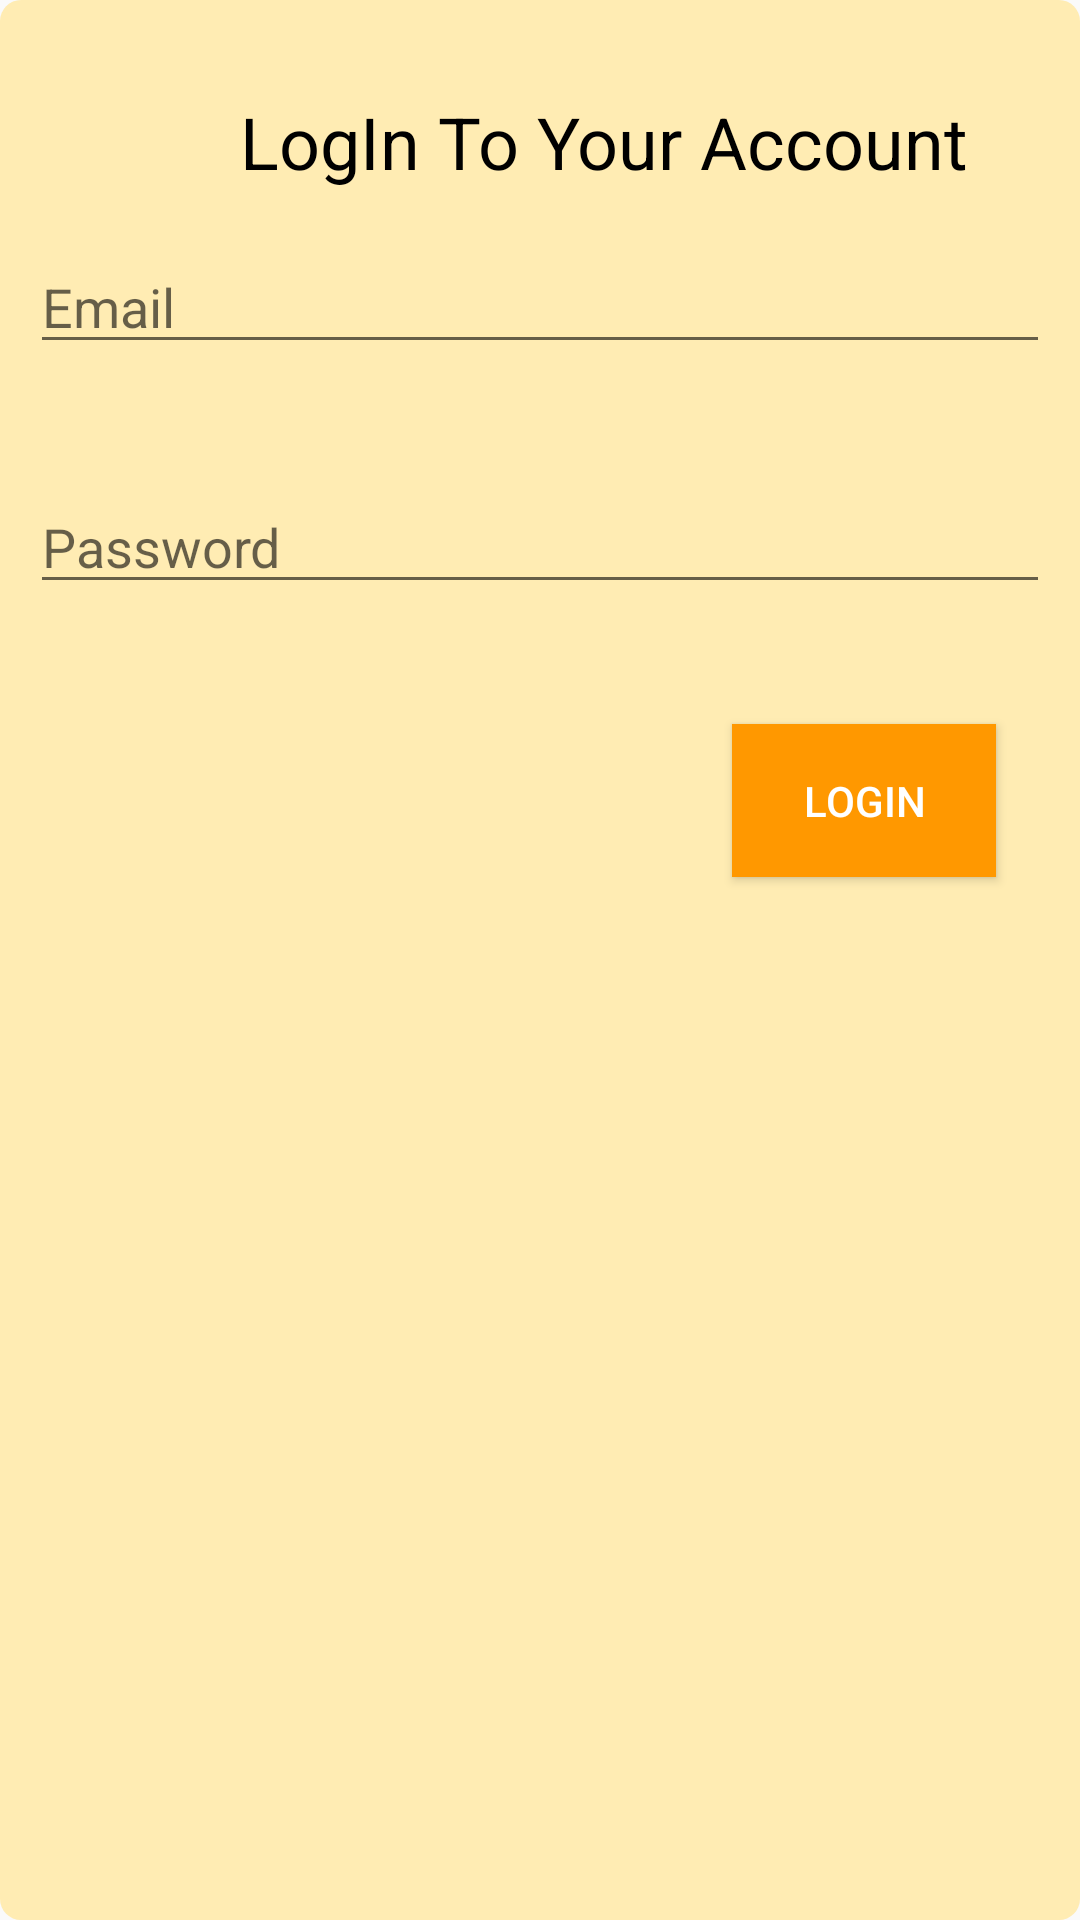

The Android layout XML behind this screen, and the referenced resources:
<!-- AndroidManifest.xml: application theme AppTheme -->
<!-- res/layout/activity_login.xml -->
<?xml version="1.0" encoding="utf-8"?>
<android.support.constraint.ConstraintLayout xmlns:android="http://schemas.android.com/apk/res/android"
    xmlns:app="http://schemas.android.com/apk/res-auto"
    xmlns:tools="http://schemas.android.com/tools"
    android:layout_width="match_parent"
    android:layout_height="match_parent"
    android:background="@drawable/yellowish_bg">


    <EditText
        android:layout_marginLeft="10dp"
        android:layout_marginRight="10dp"
        android:id="@+id/login_email"
        android:layout_width="0dp"
        android:layout_height="wrap_content"
        android:layout_marginTop="80dp"
        android:hint="Email"
        android:inputType="textEmailAddress"
        app:layout_constraintEnd_toEndOf="parent"
        app:layout_constraintHorizontal_bias="0.0"
        app:layout_constraintStart_toStartOf="parent"
        app:layout_constraintTop_toTopOf="parent"
        tools:ignore="LabelFor,TextFields" />

    <EditText
        android:layout_marginLeft="10dp"
        android:layout_marginRight="10dp"
        android:id="@+id/login_password"
        android:layout_width="0dp"
        android:layout_height="wrap_content"
        android:layout_marginTop="160dp"
        android:hint="Password"
        android:inputType="textPassword"
        app:layout_constraintEnd_toEndOf="parent"
        app:layout_constraintHorizontal_bias="1.0"
        app:layout_constraintStart_toStartOf="parent"
        app:layout_constraintTop_toTopOf="parent" />


    <Button
        android:id="@+id/login_btn"
        android:layout_width="wrap_content"
        android:layout_height="51dp"
        android:layout_marginRight="28dp"
        android:layout_marginTop="40dp"
        android:background="@color/colorPrimary"
        android:paddingLeft="20dp"
        android:paddingRight="20dp"
        android:text="Login"
        android:textColor="@android:color/white"
        app:layout_constraintRight_toRightOf="parent"
        app:layout_constraintTop_toBottomOf="@+id/login_password" />

    <TextView
        android:id="@+id/textView2"
        android:layout_width="0dp"
        android:layout_height="wrap_content"
        android:layout_marginLeft="80dp"
        android:layout_marginTop="31dp"
        android:text="LogIn To Your Account"
        android:textColor="@android:color/black"
        android:textSize="24sp"
        app:layout_constraintLeft_toLeftOf="parent"
        app:layout_constraintTop_toTopOf="parent" />

    <com.google.android.gms.common.SignInButton
        android:id="@+id/sign_in_button"
        android:layout_width="200dp"
        android:layout_height="53dp"
        android:layout_marginBottom="8dp"
        android:layout_marginEnd="8dp"
        android:layout_marginStart="8dp"
        android:layout_marginTop="8dp"
        android:visibility="gone"
        app:layout_constraintBottom_toBottomOf="parent"
        app:layout_constraintEnd_toEndOf="parent"
        app:layout_constraintStart_toStartOf="parent"
        app:layout_constraintTop_toTopOf="parent"
        app:layout_constraintVertical_bias="0.806">

    </com.google.android.gms.common.SignInButton>

    <Button
        android:id="@+id/fgt_pwd"
        android:layout_width="wrap_content"
        android:layout_height="wrap_content"
        android:layout_marginBottom="8dp"
        android:layout_marginStart="28dp"
        android:layout_marginTop="8dp"
        android:text="Forgot Password"
        android:textSize="12sp"
        android:visibility="gone"
        app:layout_constraintBottom_toBottomOf="parent"
        app:layout_constraintStart_toStartOf="parent"
        app:layout_constraintTop_toTopOf="parent"
        app:layout_constraintVertical_bias="0.442" />

</android.support.constraint.ConstraintLayout>
<!-- resources referenced by this layout -->
<resources>
  <color name="colorPrimary">#FF9800</color>
  <!-- drawable yellowish_bg (drawable) -->
  <?xml version="1.0" encoding="utf-8"?>
  <shape xmlns:android="http://schemas.android.com/apk/res/android">
      <solid android:color="#ffecb3" />
      <corners android:radius="7dp" />
  
  </shape>
  <style name="AppTheme" parent="Theme.AppCompat.Light.DarkActionBar">
          
          <item name="colorPrimary">@color/colorPrimary</item>
          <item name="colorPrimaryDark">@color/colorPrimaryDark</item>
          <item name="colorAccent">@color/colorAccent</item>
      </style>
  <color name="colorPrimaryDark">#F57C00</color>
  <color name="colorAccent">#FFC107</color>
</resources>
